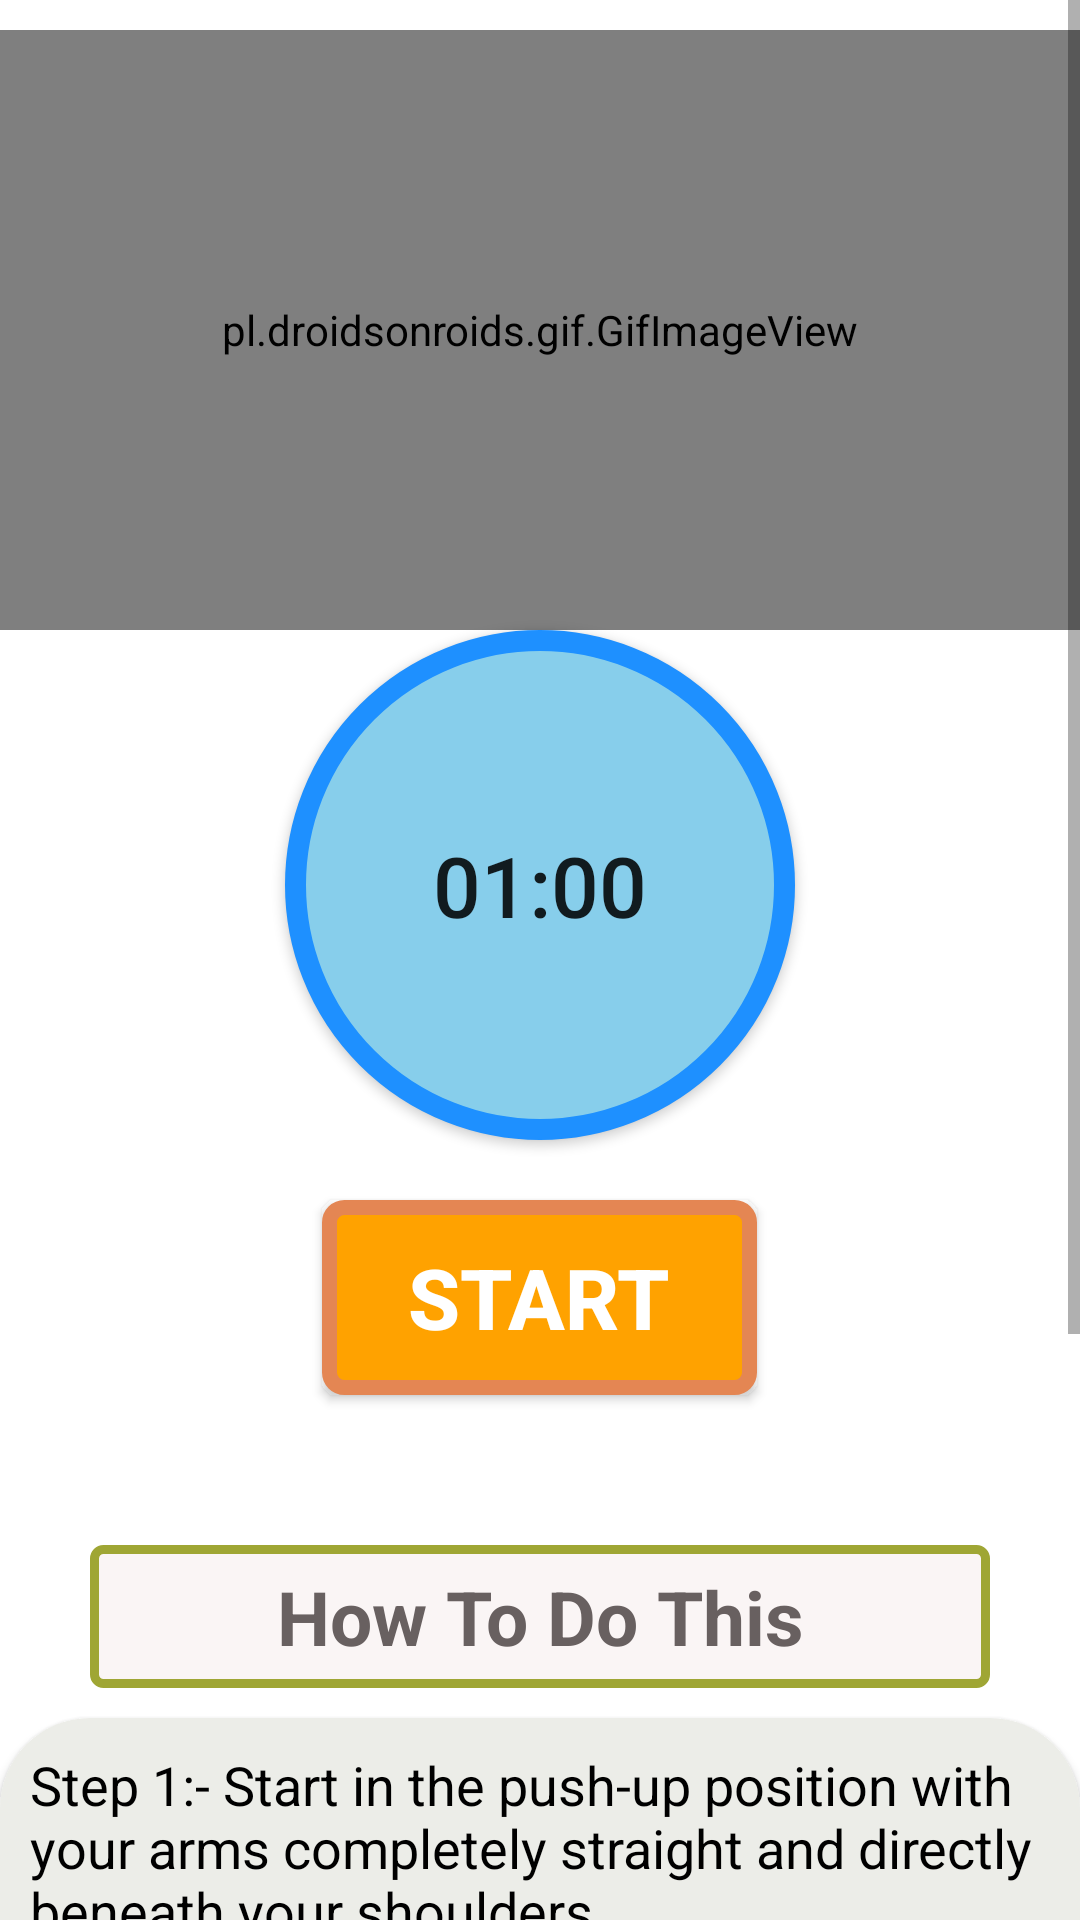

Here is an Android app screen rendered from its layout file. Give the layout XML and the strings, colors and styles it references.
<!-- AndroidManifest.xml: application theme splash_screen -->
<!-- res/layout/activity_bow.xml -->
<?xml version="1.0" encoding="utf-8"?>
<RelativeLayout xmlns:android="http://schemas.android.com/apk/res/android"
    android:layout_width="match_parent"
    xmlns:app="http://schemas.android.com/apk/res-auto"
    android:background="#FFF"
    android:layout_height="match_parent">

    <ScrollView
        android:layout_width="match_parent"
        android:layout_height="match_parent">

        <LinearLayout
            android:layout_width="match_parent"
            android:layout_height="match_parent"
            android:orientation="vertical">

            <pl.droidsonroids.gif.GifImageView
                android:layout_marginTop="10dp"
                android:layout_width="fill_parent"
                android:layout_height="200dp"
                android:src="@drawable/exercise_01"
                />

            <androidx.appcompat.widget.AppCompatButton
                android:id="@+id/time"
                android:layout_width="170dp"
                android:layout_height="170dp"
                android:layout_gravity="center_horizontal"
                android:text="01:00"
                android:textSize="28sp"
                android:padding="15dp"
                android:background="@drawable/exercise_timer_btn"/>
            
            <androidx.appcompat.widget.AppCompatButton
                android:id="@+id/start_button"
                android:layout_width="wrap_content"
                android:layout_height="wrap_content"
                android:layout_gravity="center"
                android:gravity="center"
                android:layout_marginTop="20dp"
                android:background="@drawable/exercise_timer_start_pause_btn"
                android:text="START"
                android:textColor="@color/white"
                android:textSize="28sp"
                android:textStyle="bold"
                />
            
            <TextView
                android:layout_marginTop="50dp"
                android:layout_width="300dp"
                android:layout_height="wrap_content"
                android:layout_gravity="center"
                android:text="How To Do This"
                android:textAlignment="center"
                android:textColor="#686060"
                android:textSize="25sp"
                android:padding="7dp"
                android:textStyle="bold"
                android:background="@drawable/exercise_timer_how_to_do_this"
                />
            
            <androidx.cardview.widget.CardView
                android:layout_marginTop="10dp"
                android:layout_width="match_parent"
                android:layout_height="match_parent"
                app:cardCornerRadius="30dp"
                android:background="#ECEDE8"
                android:layout_marginBottom="10dp">
                
                <LinearLayout
                    android:layout_width="match_parent"
                    android:layout_height="wrap_content"
                    android:padding="10dp"
                    android:background="#ECEDE8"
                    android:orientation="horizontal">

                    <TextView
                        android:layout_width="match_parent"
                        android:layout_height="wrap_content"
                        android:background="#ECEDE8"
                        android:text="@string/pose1"
                        android:textColor="@color/black"
                        android:textSize="18sp"/>




                </LinearLayout>
                
                
            </androidx.cardview.widget.CardView>





        </LinearLayout>

    </ScrollView>


</RelativeLayout>
<!-- resources referenced by this layout -->
<resources>
  <color name="black">#FF000000</color>
  <color name="white">#FFFFFFFF</color>
  <!-- drawable exercise_timer_btn (drawable) -->
  <?xml version="1.0" encoding="utf-8"?>
  <selector xmlns:android="http://schemas.android.com/apk/res/android">
  
      <item>
  
          <shape android:shape="oval">
  
              <stroke android:color="#1E90FF" android:width="7dp"/>
              <solid android:color="#87CEEB"/>
              <size android:width="150dp" android:height="150dp"/>
  
  
          </shape>
      </item>
  </selector>
  <!-- drawable exercise_timer_how_to_do_this (drawable) -->
  <?xml version="1.0" encoding="utf-8"?>
  <selector xmlns:android="http://schemas.android.com/apk/res/android">
  
      <item>
  
          <shape android:shape="rectangle">
  
              <stroke android:color="#9FA634" android:width="3dp"/>
              <solid android:color="#FAF5F5"/>
              <corners android:radius="3dp"/>
              <size android:width="85dp" android:height="35dp"/>
  
          </shape>
  
      </item>
  
  
  </selector>
  <!-- drawable exercise_timer_start_pause_btn (drawable) -->
  <?xml version="1.0" encoding="utf-8"?>
  <selector xmlns:android="http://schemas.android.com/apk/res/android">
      <item>
  
          <shape android:shape="rectangle">
  
              <stroke android:color="#E48653" android:width="5dp"/>
              <solid android:color="#FFA200"/>
              <corners android:radius="5dp"/>
              <size android:width="145dp" android:height="65dp"/>
  
          </shape>
      </item>
  </selector>
  <string name="pose1">    Step 1:- Start in the push-up position with your arms completely straight and directly beneath your shoulders.\n\n
                               Step 2:- Your body should form a straight line from your shoulders to your ankles. \n\n
                               Step 3:- Squeeze your abs, lift one foot off the floor and bring your knee up towards your chest while keeping your body in as straight of a line as possible. \n\n
                               Step 4:- Return to the starting position and repeat the movement with your opposite leg.. </string>
  <style name="splash_screen" parent="Theme.MaterialComponents.Light.NoActionBar">
          <item name="android:windowBackground">@drawable/splash_screen</item>
      </style>
  
      //Theme for Activities
  <!-- drawable splash_screen (drawable) -->
  <?xml version="1.0" encoding="utf-8"?>
  <layer-list xmlns:android="http://schemas.android.com/apk/res/android">
      <item android:drawable="@color/white"/>
      <item android:drawable="@drawable/appicon" android:gravity="center"  />
  
  </layer-list>
</resources>
